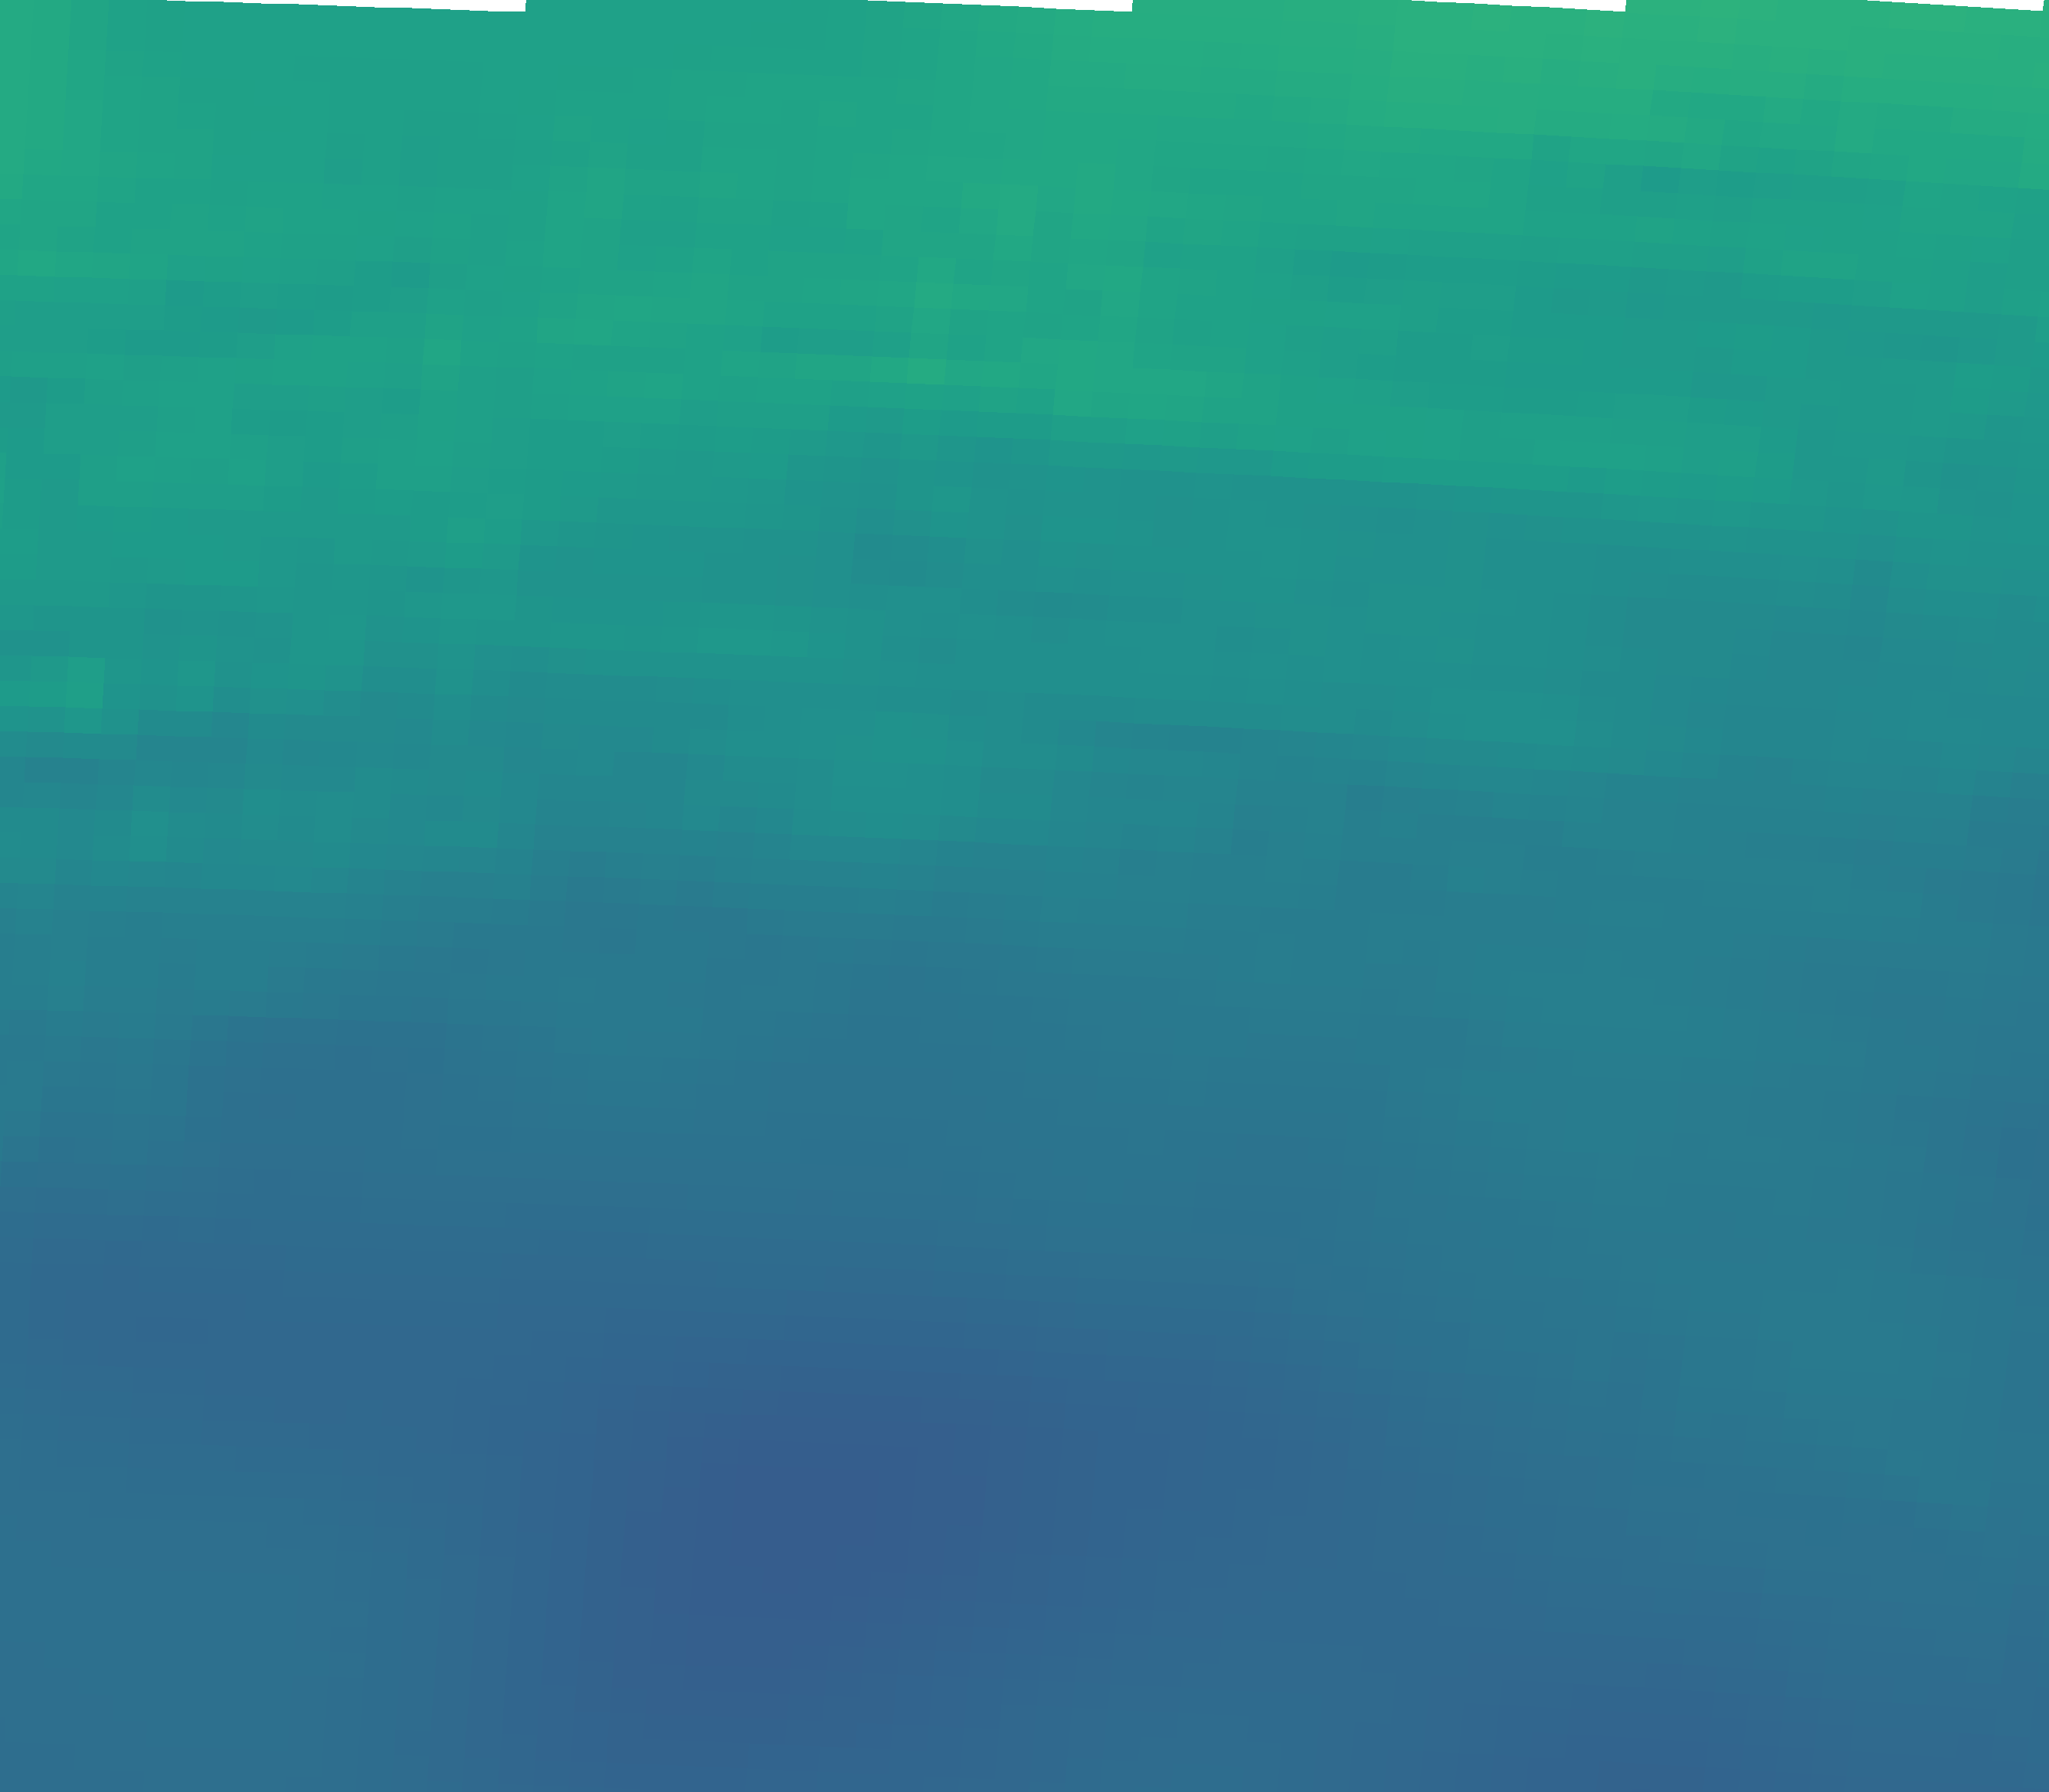

Values plotted in this chart, from the file beside it:
vector_id, pixel_x, pixel_y, latitude, longitude, magnitude, alpha_deg
0, 82, 2161, 44.77, 11.12, 19.23, 4.49
1, 546, 2177, 44.74, 11.82, 18.54, 0.68
2, 1009, 2195, 44.72, 12.51, 16.6, -7.34
3, 1471, 2216, 44.69, 13.2, 18.23, -6.06
4, 1933, 2241, 44.65, 13.89, 17.76, -15.55
5, 2395, 2268, 44.61, 14.58, 18.15, -13.91
6, 102, 1832, 45.26, 11.15, 18.49, 8.48
7, 570, 1847, 45.24, 11.85, 17.89, 5.68
8, 1037, 1866, 45.21, 12.55, 16.36, 2.62
9, 1504, 1888, 45.18, 13.25, 17.28, -1.56
10, 1970, 1912, 45.14, 13.95, 18.96, -8.93
11, 2436, 1940, 45.1, 14.64, 20.1, -10.43
12, 122, 1502, 45.75, 11.18, 19.94, 13.95
13, 594, 1518, 45.73, 11.89, 19.41, 13.03
14, 1066, 1537, 45.7, 12.59, 19.47, 4.14
15, 1537, 1559, 45.67, 13.3, 19.97, -2.40
16, 2008, 1583, 45.63, 14, 20.75, -10.29
17, 2477, 1611, 45.59, 14.7, 20.67, -6.71
18, 142, 1173, 46.25, 11.21, 22.9, 12.78
19, 619, 1189, 46.22, 11.93, 21.68, 13.43
20, 1095, 1207, 46.19, 12.64, 21.4, 7.77
21, 1571, 1229, 46.16, 13.35, 21.58, -3.97
22, 2046, 1255, 46.12, 14.06, 21.91, -10.70
23, 2520, 1283, 46.08, 14.77, 21.09, -5.32
24, 163, 843, 46.74, 11.24, 26.13, 16.55
25, 644, 859, 46.71, 11.96, 25.16, 15.18
26, 1125, 878, 46.69, 12.68, 25.32, 6.86
27, 1605, 900, 46.65, 13.4, 24.85, -2.30
28, 2085, 926, 46.61, 14.12, 24.49, -10.97
29, 2563, 954, 46.57, 14.83, 23.98, -8.80
30, 184, 513, 47.23, 11.28, 28, 13.81
31, 670, 529, 47.21, 12, 27.83, 11.39
32, 1155, 548, 47.18, 12.73, 27.09, 9.30
33, 1640, 571, 47.15, 13.45, 28.31, -2.69
34, 2124, 596, 47.11, 14.18, 28.15, -5.80
35, 2608, 625, 47.06, 14.9, 25.76, -3.62
36, 206, 183, 47.73, 11.31, 28.82, 12.20
37, 696, 199, 47.7, 12.04, 27.99, 11.95
38, 1186, 218, 47.67, 12.77, 29.3, 4.69
39, 1676, 241, 47.64, 13.51, 28.88, 0.24
40, 2165, 267, 47.6, 14.24, 27.84, 0.79
41, 2653, 296, 47.56, 14.97, 28.1, -1.37
